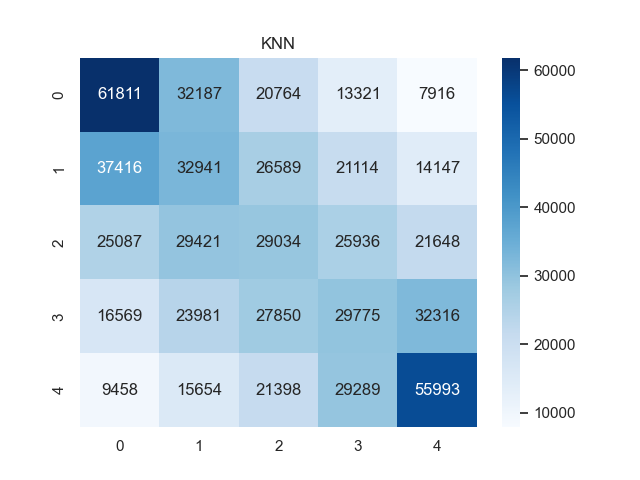

The file beside this chart, header and first rows:
0, 1, 2, 3, 4
61811, 32187, 20764, 13321, 7916
37416, 32941, 26589, 21114, 14147
25087, 29421, 29034, 25936, 21648
16569, 23981, 27850, 29775, 32316
9458, 15654, 21398, 29289, 55993
